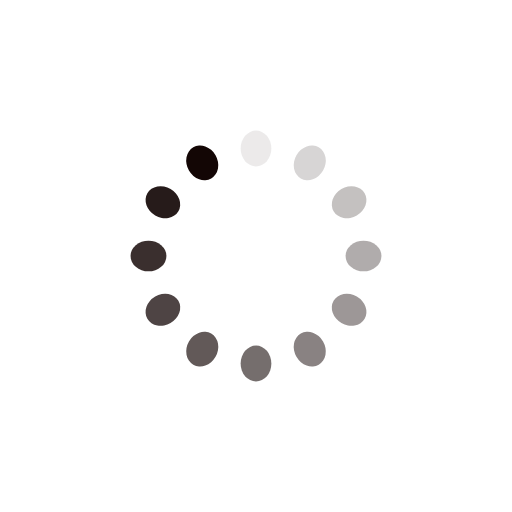
t = 0.00 s
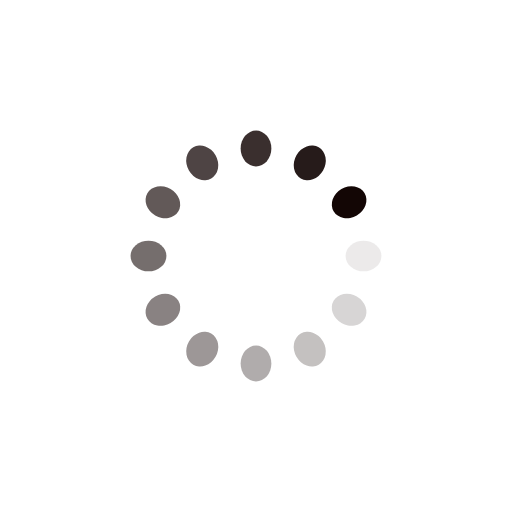
t = 0.25 s
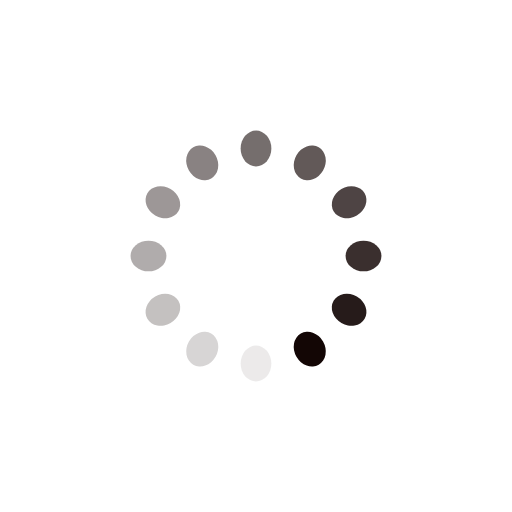
t = 0.50 s
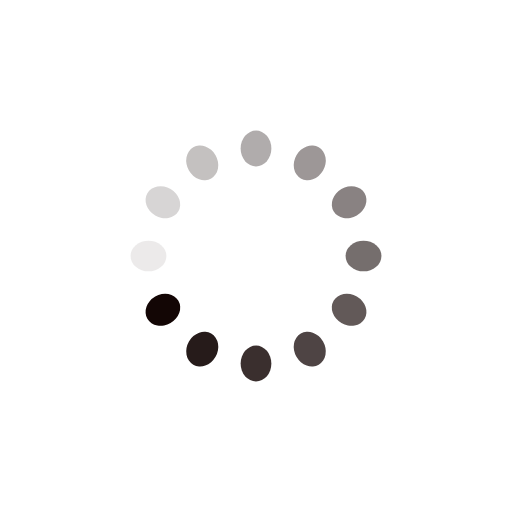
t = 0.75 s

The animated SVG that drew these frames (rendered in a browser with its animation timeline set to each time). Animation: 12 SMIL elements (animate=12); one cycle of 1.00 s, repeats indefinitely.

<?xml version="1.0" encoding="utf-8"?>
<svg xmlns="http://www.w3.org/2000/svg" xmlns:xlink="http://www.w3.org/1999/xlink" style="margin: auto; background: none; display: block; shape-rendering: auto;" width="200px" height="200px" viewBox="0 0 100 100" preserveAspectRatio="xMidYMid">
<g transform="rotate(0 50 50)">
  <rect x="47" y="25.5" rx="3" ry="3.5" width="6" height="7" fill="#130605">
    <animate attributeName="opacity" values="1;0" keyTimes="0;1" dur="1s" begin="-0.9166666666666666s" repeatCount="indefinite"></animate>
  </rect>
</g><g transform="rotate(30 50 50)">
  <rect x="47" y="25.5" rx="3" ry="3.5" width="6" height="7" fill="#130605">
    <animate attributeName="opacity" values="1;0" keyTimes="0;1" dur="1s" begin="-0.8333333333333334s" repeatCount="indefinite"></animate>
  </rect>
</g><g transform="rotate(60 50 50)">
  <rect x="47" y="25.5" rx="3" ry="3.5" width="6" height="7" fill="#130605">
    <animate attributeName="opacity" values="1;0" keyTimes="0;1" dur="1s" begin="-0.75s" repeatCount="indefinite"></animate>
  </rect>
</g><g transform="rotate(90 50 50)">
  <rect x="47" y="25.5" rx="3" ry="3.5" width="6" height="7" fill="#130605">
    <animate attributeName="opacity" values="1;0" keyTimes="0;1" dur="1s" begin="-0.6666666666666666s" repeatCount="indefinite"></animate>
  </rect>
</g><g transform="rotate(120 50 50)">
  <rect x="47" y="25.5" rx="3" ry="3.5" width="6" height="7" fill="#130605">
    <animate attributeName="opacity" values="1;0" keyTimes="0;1" dur="1s" begin="-0.5833333333333334s" repeatCount="indefinite"></animate>
  </rect>
</g><g transform="rotate(150 50 50)">
  <rect x="47" y="25.5" rx="3" ry="3.5" width="6" height="7" fill="#130605">
    <animate attributeName="opacity" values="1;0" keyTimes="0;1" dur="1s" begin="-0.5s" repeatCount="indefinite"></animate>
  </rect>
</g><g transform="rotate(180 50 50)">
  <rect x="47" y="25.5" rx="3" ry="3.5" width="6" height="7" fill="#130605">
    <animate attributeName="opacity" values="1;0" keyTimes="0;1" dur="1s" begin="-0.4166666666666667s" repeatCount="indefinite"></animate>
  </rect>
</g><g transform="rotate(210 50 50)">
  <rect x="47" y="25.5" rx="3" ry="3.5" width="6" height="7" fill="#130605">
    <animate attributeName="opacity" values="1;0" keyTimes="0;1" dur="1s" begin="-0.3333333333333333s" repeatCount="indefinite"></animate>
  </rect>
</g><g transform="rotate(240 50 50)">
  <rect x="47" y="25.5" rx="3" ry="3.5" width="6" height="7" fill="#130605">
    <animate attributeName="opacity" values="1;0" keyTimes="0;1" dur="1s" begin="-0.25s" repeatCount="indefinite"></animate>
  </rect>
</g><g transform="rotate(270 50 50)">
  <rect x="47" y="25.5" rx="3" ry="3.5" width="6" height="7" fill="#130605">
    <animate attributeName="opacity" values="1;0" keyTimes="0;1" dur="1s" begin="-0.16666666666666666s" repeatCount="indefinite"></animate>
  </rect>
</g><g transform="rotate(300 50 50)">
  <rect x="47" y="25.5" rx="3" ry="3.5" width="6" height="7" fill="#130605">
    <animate attributeName="opacity" values="1;0" keyTimes="0;1" dur="1s" begin="-0.08333333333333333s" repeatCount="indefinite"></animate>
  </rect>
</g><g transform="rotate(330 50 50)">
  <rect x="47" y="25.5" rx="3" ry="3.5" width="6" height="7" fill="#130605">
    <animate attributeName="opacity" values="1;0" keyTimes="0;1" dur="1s" begin="0s" repeatCount="indefinite"></animate>
  </rect>
</g>
<!-- [ldio] generated by https://loading.io/ --></svg>